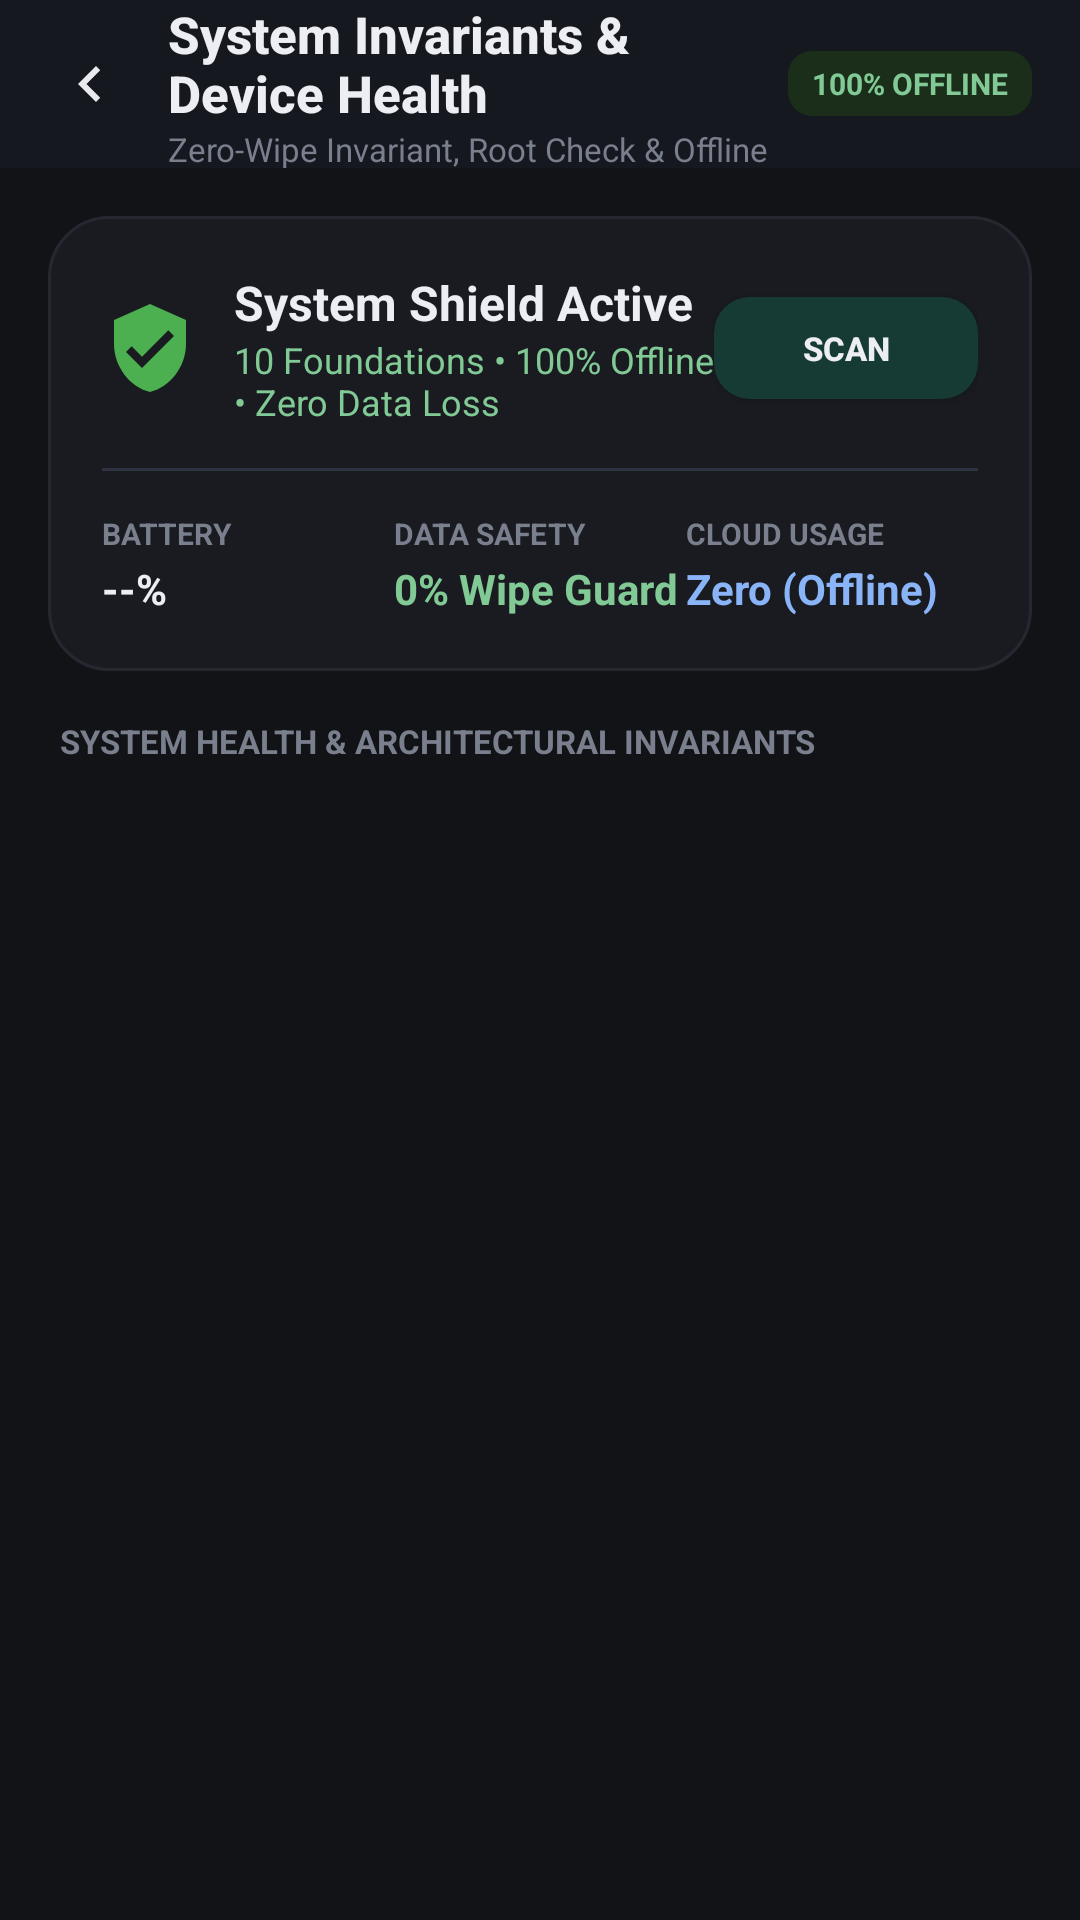

Layout XML and referenced resources for this Android screen:
<!-- AndroidManifest.xml: application theme Theme.MobCare -->
<!-- res/layout/activity_core_security.xml -->
<?xml version="1.0" encoding="utf-8"?>
<LinearLayout xmlns:android="http://schemas.android.com/apk/res/android"
    xmlns:tools="http://schemas.android.com/tools"
    android:layout_width="match_parent"
    android:layout_height="match_parent"
    android:orientation="vertical"
    android:background="#121316">

    
    <LinearLayout
        android:layout_width="match_parent"
        android:layout_height="56dp"
        android:orientation="horizontal"
        android:gravity="center_vertical"
        android:paddingStart="12dp"
        android:paddingEnd="16dp"
        android:background="#16181F">

        <ImageView
            android:id="@+id/btnBack"
            android:layout_width="36dp"
            android:layout_height="36dp"
            android:src="@drawable/ic_chevron_left"
            android:padding="6dp"
            android:background="?android:attr/selectableItemBackgroundBorderless"
            android:contentDescription="Back" />

        <LinearLayout
            android:layout_width="0dp"
            android:layout_height="wrap_content"
            android:layout_weight="1"
            android:orientation="vertical"
            android:layout_marginStart="8dp">

            <TextView
                android:layout_width="wrap_content"
                android:layout_height="wrap_content"
                android:text="System Invariants &amp; Device Health"
                android:textColor="#ECEEF4"
                android:textSize="17sp"
                android:textStyle="bold"
                android:fontFamily="sans-serif-medium" />

            <TextView
                android:layout_width="wrap_content"
                android:layout_height="wrap_content"
                android:text="Zero-Wipe Invariant, Root Check &amp; Offline Safety"
                android:textColor="#7A7F8E"
                android:textSize="11sp" />
        </LinearLayout>

        <TextView
            android:layout_width="wrap_content"
            android:layout_height="wrap_content"
            android:text="100% OFFLINE"
            android:textColor="#81C995"
            android:textSize="10sp"
            android:textStyle="bold"
            android:background="@drawable/bg_badge_green"
            android:paddingStart="8dp"
            android:paddingEnd="8dp"
            android:paddingTop="4dp"
            android:paddingBottom="4dp" />

    </LinearLayout>

    <ScrollView
        android:layout_width="match_parent"
        android:layout_height="match_parent"
        android:fillViewport="true">

        <LinearLayout
            android:layout_width="match_parent"
            android:layout_height="wrap_content"
            android:orientation="vertical"
            android:padding="16dp">

            
            <LinearLayout
                android:layout_width="match_parent"
                android:layout_height="wrap_content"
                android:orientation="vertical"
                android:background="@drawable/bg_device_status_card"
                android:padding="18dp"
                android:layout_marginBottom="16dp">

                <LinearLayout
                    android:layout_width="match_parent"
                    android:layout_height="wrap_content"
                    android:orientation="horizontal"
                    android:gravity="center_vertical">

                    <ImageView
                        android:layout_width="32dp"
                        android:layout_height="32dp"
                        android:src="@drawable/ic_shield_check"
                        android:layout_marginEnd="12dp" />

                    <LinearLayout
                        android:layout_width="0dp"
                        android:layout_height="wrap_content"
                        android:layout_weight="1"
                        android:orientation="vertical">

                        <TextView
                            android:id="@+id/tvHeroTitle"
                            android:layout_width="wrap_content"
                            android:layout_height="wrap_content"
                            android:text="System Shield Active"
                            android:textColor="#ECEEF4"
                            android:textSize="16sp"
                            android:textStyle="bold" />

                        <TextView
                            android:id="@+id/tvHeroSub"
                            android:layout_width="wrap_content"
                            android:layout_height="wrap_content"
                            android:text="10 Foundations • 100% Offline • Zero Data Loss"
                            android:textColor="#81C995"
                            android:textSize="12sp" />
                    </LinearLayout>

                    <Button
                        android:id="@+id/btnQuickScan"
                        android:layout_width="wrap_content"
                        android:layout_height="34dp"
                        android:text="SCAN"
                        android:textColor="#ECEEF4"
                        android:textSize="11sp"
                        android:textStyle="bold"
                        android:background="@drawable/bg_button_tonal"
                        android:paddingStart="12dp"
                        android:paddingEnd="12dp" />
                </LinearLayout>

                <View
                    android:layout_width="match_parent"
                    android:layout_height="1dp"
                    android:background="#2E3240"
                    android:layout_marginTop="14dp"
                    android:layout_marginBottom="14dp" />

                
                <LinearLayout
                    android:layout_width="match_parent"
                    android:layout_height="wrap_content"
                    android:orientation="horizontal">

                    
                    <LinearLayout
                        android:layout_width="0dp"
                        android:layout_height="wrap_content"
                        android:layout_weight="1"
                        android:orientation="vertical">

                        <TextView
                            android:layout_width="wrap_content"
                            android:layout_height="wrap_content"
                            android:text="BATTERY"
                            android:textColor="#7A7F8E"
                            android:textSize="10sp"
                            android:textStyle="bold" />

                        <TextView
                            android:id="@+id/tvHeroBattery"
                            android:layout_width="wrap_content"
                            android:layout_height="wrap_content"
                            android:text="--%"
                            android:textColor="#ECEEF4"
                            android:textSize="14sp"
                            android:textStyle="bold"
                            android:layout_marginTop="2dp" />
                    </LinearLayout>

                    
                    <LinearLayout
                        android:layout_width="0dp"
                        android:layout_height="wrap_content"
                        android:layout_weight="1"
                        android:orientation="vertical">

                        <TextView
                            android:layout_width="wrap_content"
                            android:layout_height="wrap_content"
                            android:text="DATA SAFETY"
                            android:textColor="#7A7F8E"
                            android:textSize="10sp"
                            android:textStyle="bold" />

                        <TextView
                            android:layout_width="wrap_content"
                            android:layout_height="wrap_content"
                            android:text="0% Wipe Guard"
                            android:textColor="#81C995"
                            android:textSize="14sp"
                            android:textStyle="bold"
                            android:layout_marginTop="2dp" />
                    </LinearLayout>

                    
                    <LinearLayout
                        android:layout_width="0dp"
                        android:layout_height="wrap_content"
                        android:layout_weight="1"
                        android:orientation="vertical">

                        <TextView
                            android:layout_width="wrap_content"
                            android:layout_height="wrap_content"
                            android:text="CLOUD USAGE"
                            android:textColor="#7A7F8E"
                            android:textSize="10sp"
                            android:textStyle="bold" />

                        <TextView
                            android:layout_width="wrap_content"
                            android:layout_height="wrap_content"
                            android:text="Zero (Offline)"
                            android:textColor="#8AB4F8"
                            android:textSize="14sp"
                            android:textStyle="bold"
                            android:layout_marginTop="2dp" />
                    </LinearLayout>
                </LinearLayout>
            </LinearLayout>

            <TextView
                android:layout_width="wrap_content"
                android:layout_height="wrap_content"
                android:text="SYSTEM HEALTH &amp; ARCHITECTURAL INVARIANTS"
                android:textColor="#7A7F8E"
                android:textSize="11sp"
                android:textStyle="bold"
                android:layout_marginBottom="12dp"
                android:paddingStart="4dp" />

            
            <LinearLayout
                android:id="@+id/llLayersContainer"
                android:layout_width="match_parent"
                android:layout_height="wrap_content"
                android:orientation="vertical" />

        </LinearLayout>
    </ScrollView>

</LinearLayout>
<!-- resources referenced by this layout -->
<resources>
  <!-- drawable bg_badge_green (drawable) -->
  <?xml version="1.0" encoding="utf-8"?>
  <shape xmlns:android="http://schemas.android.com/apk/res/android"
      android:shape="rectangle">
      <corners android:radius="8dp" />
      <solid android:color="#1A2E1A" />
  </shape>
  <!-- drawable bg_button_tonal (drawable) -->
  <?xml version="1.0" encoding="utf-8"?>
  <shape xmlns:android="http://schemas.android.com/apk/res/android"
      android:shape="rectangle">
      <corners android:radius="12dp" />
      <solid android:color="#163A34" />
  </shape>
  <!-- drawable bg_device_status_card (drawable) -->
  <?xml version="1.0" encoding="utf-8"?>
  <shape xmlns:android="http://schemas.android.com/apk/res/android"
      android:shape="rectangle">
      <corners android:radius="20dp" />
      <solid android:color="#191B20" />
      <stroke android:width="1dp" android:color="#252830" />
  </shape>
  <!-- drawable ic_chevron_left (drawable) -->
  <vector xmlns:android="http://schemas.android.com/apk/res/android"
      android:width="24dp"
      android:height="24dp"
      android:viewportWidth="24"
      android:viewportHeight="24">
      <path
          android:fillColor="#E8EAED"
          android:pathData="M15.41,7.41L14,6l-6,6 6,6 1.41,-1.41L10.83,12z"/>
  </vector>
  <!-- drawable ic_shield_check (drawable) -->
  <?xml version="1.0" encoding="utf-8"?>
  <vector xmlns:android="http://schemas.android.com/apk/res/android"
      android:width="20dp"
      android:height="20dp"
      android:viewportWidth="24"
      android:viewportHeight="24">
      <path
          android:fillColor="#4CAF50"
          android:pathData="M12,1L3,5V11C3,16.55 6.84,21.74 12,23C17.16,21.74 21,16.55 21,11V5L12,1ZM10,17L6,13L7.41,11.59L10,14.17L16.59,7.58L18,9L10,17Z" />
  </vector>
  <style name="Theme.MobCare" parent="Theme.MaterialComponents.DayNight.NoActionBar">
          <item name="colorPrimary">@color/btn_primary_bg</item>
          <item name="colorPrimaryVariant">@color/btn_primary_bg_pressed</item>
          <item name="colorOnPrimary">@color/btn_primary_text</item>
          <item name="colorSecondary">@color/btn_primary_bg</item>
          <item name="colorAccent">@color/btn_primary_bg</item>
          <item name="colorButtonNormal">@color/btn_secondary_bg</item>
          <item name="android:statusBarColor">#121316</item>
          <item name="android:navigationBarColor">#121316</item>
          <item name="android:windowBackground">#121316</item>
      </style>
  <color name="btn_primary_bg">#81C995</color>
  <color name="btn_primary_bg_pressed">#69AF7D</color>
  <color name="btn_primary_text">#121316</color>
  <color name="btn_secondary_bg">#26272E</color>
</resources>
